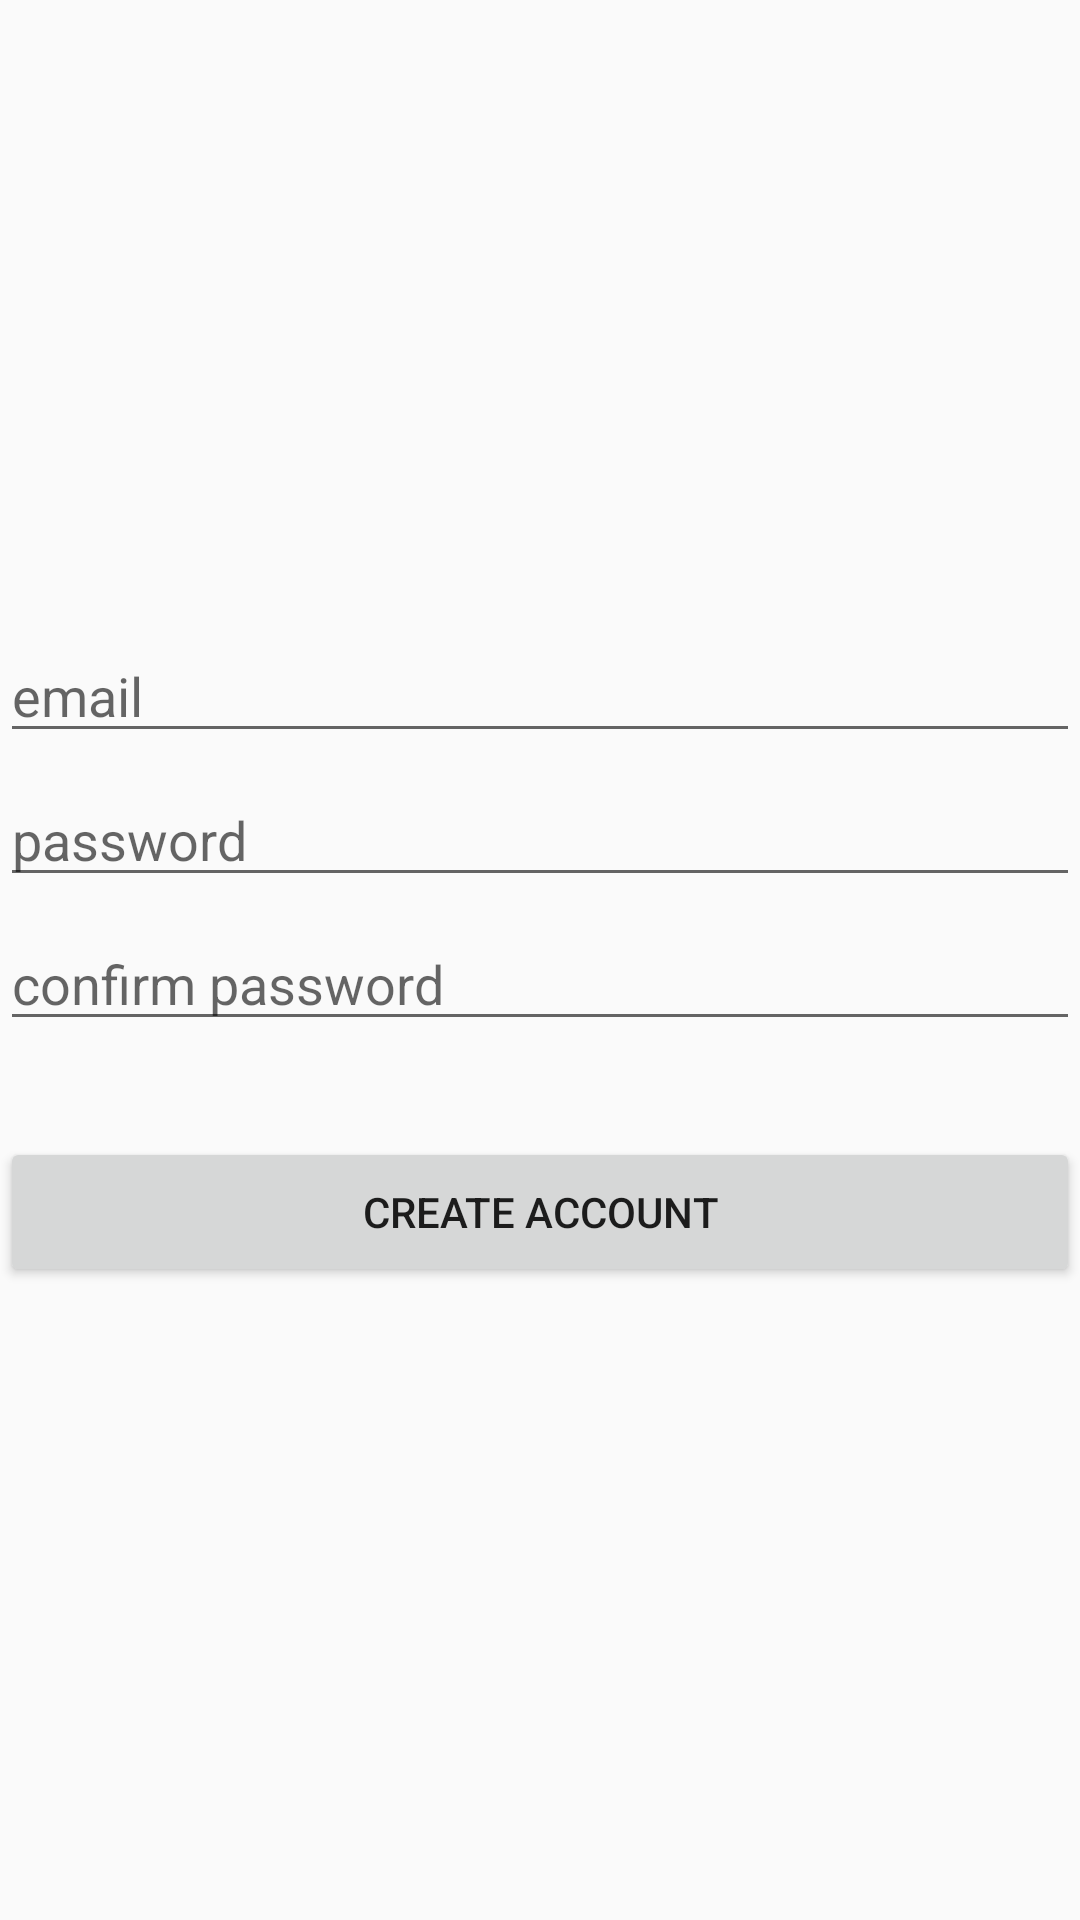

Write the Android layout XML for this screen, with the resource values it uses.
<!-- AndroidManifest.xml: application theme AppTheme -->
<!-- res/layout/activity_create_account.xml -->
<?xml version="1.0" encoding="utf-8"?>
<LinearLayout xmlns:android="http://schemas.android.com/apk/res/android"
              android:orientation="vertical"
              android:layout_width="match_parent"
              android:layout_height="match_parent"
              android:layout_margin="32dp"
              android:gravity="center">

    <EditText
        android:id="@+id/emailField"
        android:layout_width="match_parent"
        android:layout_height="40dp"
        android:textColor="@android:color/black"
        android:inputType="textEmailAddress"
        android:hint="email"/>

    <EditText
        android:id="@+id/passwordField"
        android:layout_width="match_parent"
        android:layout_height="40dp"
        android:layout_marginTop="8dp"
        android:textColor="@android:color/black"
        android:inputType="textPassword"
        android:hint="password"/>

    <EditText
        android:id="@+id/confirmPasswordField"
        android:layout_width="match_parent"
        android:layout_height="40dp"
        android:layout_marginTop="8dp"
        android:textColor="@android:color/black"
        android:inputType="textPassword"
        android:hint="confirm password"/>

    <Button
        android:id="@+id/signupBtn"
        android:layout_width="match_parent"
        android:layout_height="50dp"
        android:layout_marginTop="32dp"
        android:text="Create account"/>

</LinearLayout>
<!-- resources referenced by this layout -->
<resources>
  <style name="AppTheme" parent="Theme.AppCompat.Light.NoActionBar">
          
          <item name="colorPrimary">@color/colorPrimary</item>
          <item name="colorPrimaryDark">@color/colorPrimaryDark</item>
          <item name="colorAccent">@color/colorAccent</item>
      </style>
  <color name="colorPrimary">#3F51B5</color>
  <color name="colorPrimaryDark">#303F9F</color>
  <color name="colorAccent">#FF4081</color>
</resources>
